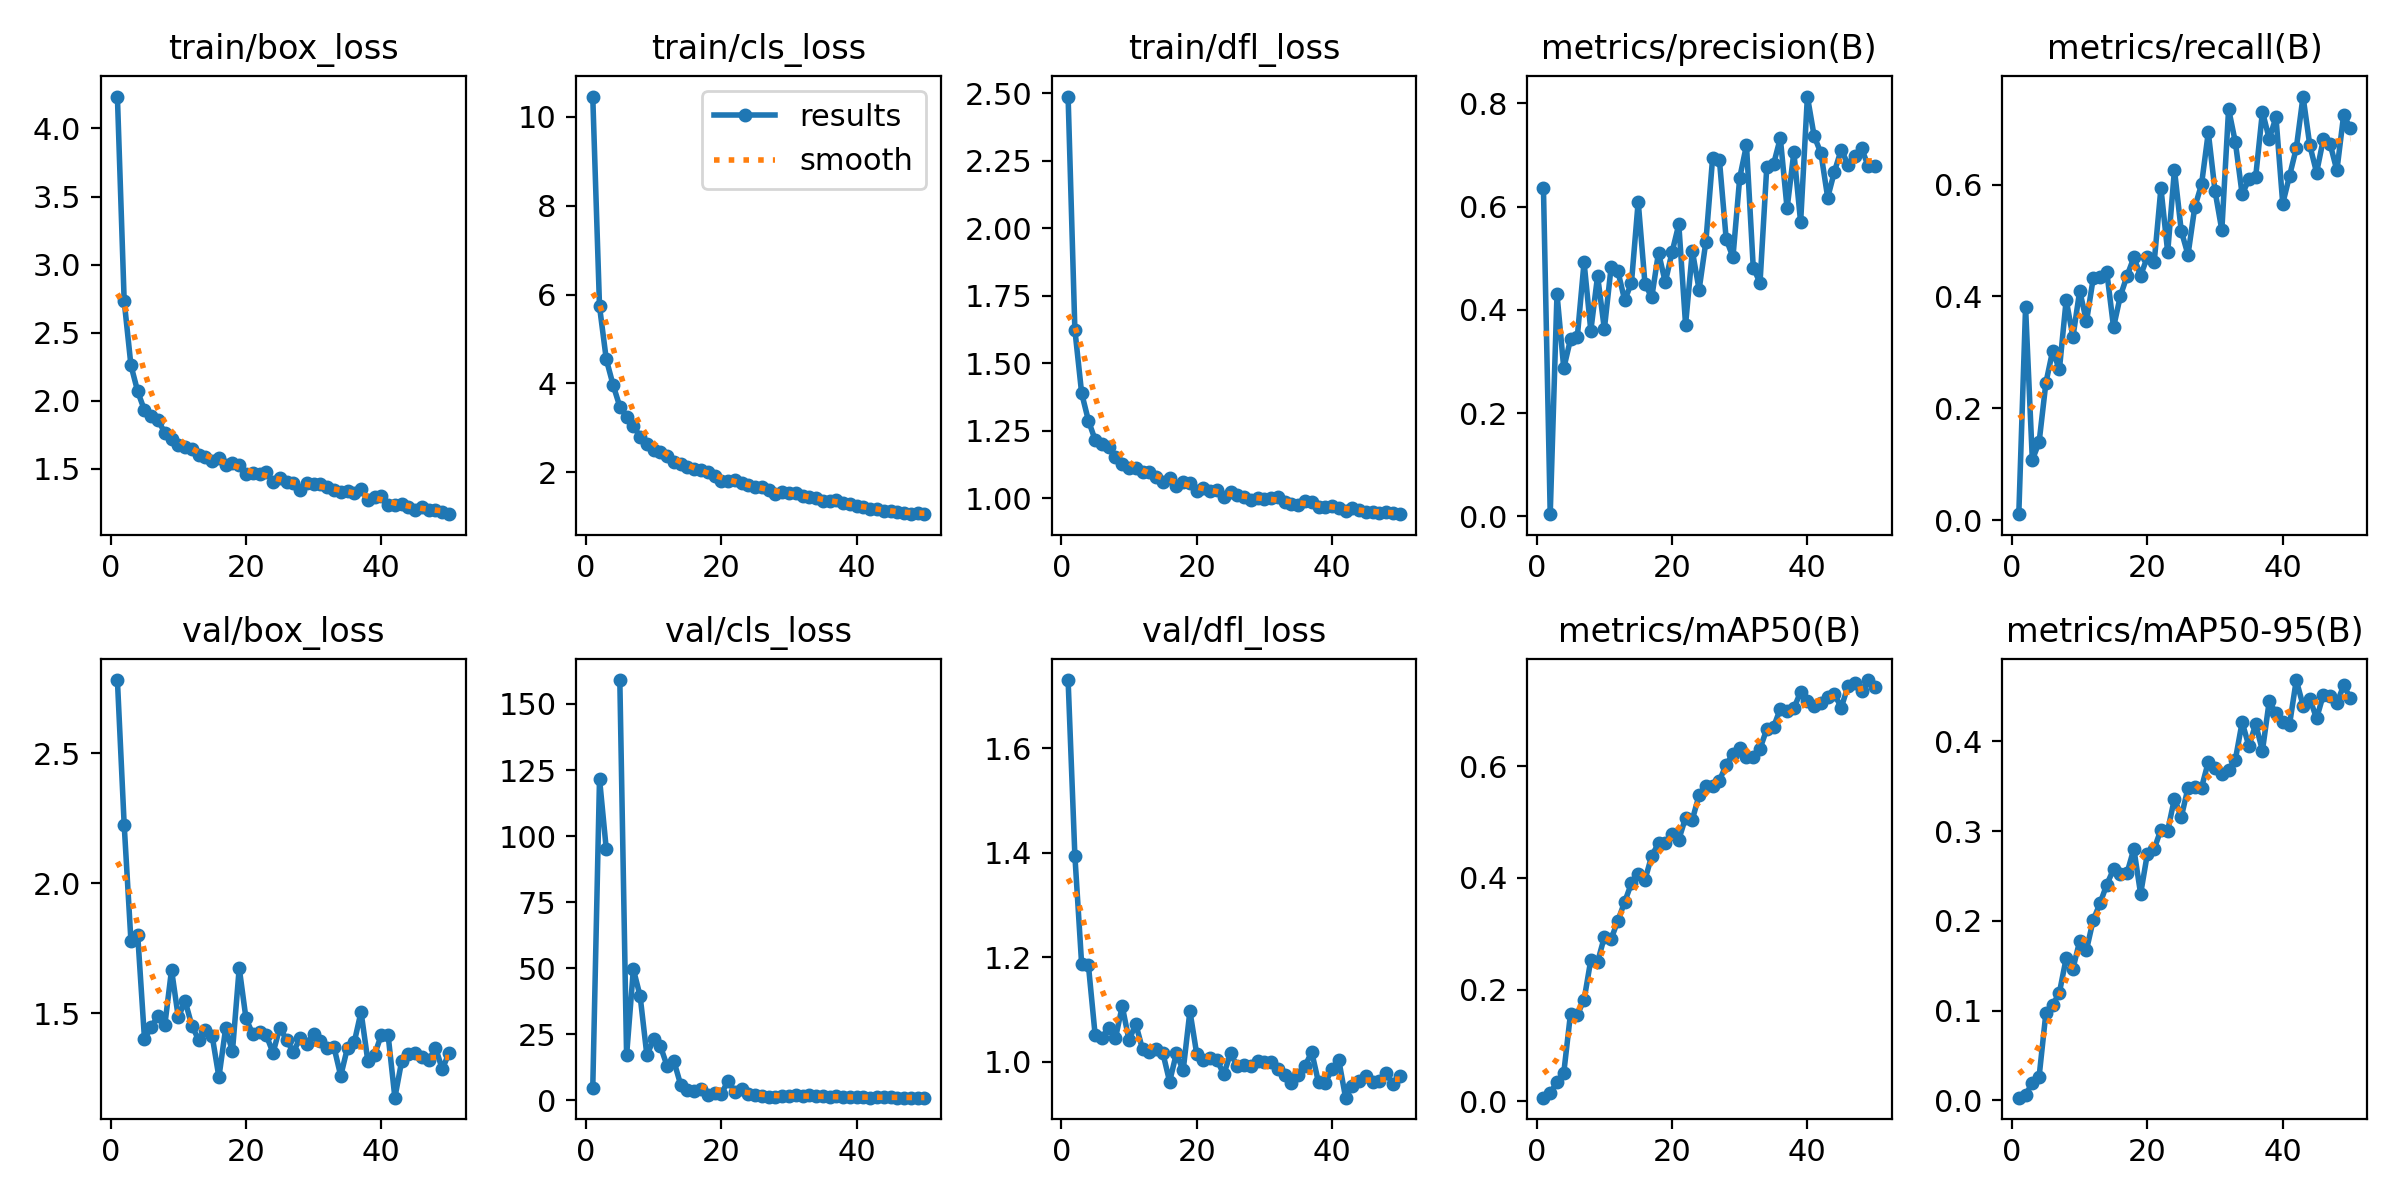

Data behind this chart, as committed beside it:
epoch, time, train/box_loss, train/cls_loss, train/dfl_loss, metrics/precision(B), metrics/recall(B), metrics/mAP50(B), metrics/mAP50-95(B), val/box_loss, val/cls_loss, val/dfl_loss, lr/pg0, lr/pg1, lr/pg2
1, 89.89, 4.235, 10.45, 2.488, 0.6352, 0.01093, 0.00618, 0.00288, 2.782, 4.536, 1.73, 6.64926e-05, 6.64926e-05, 6.64926e-05
2, 182.7, 2.733, 5.731, 1.624, 0.00415, 0.3807, 0.01427, 0.00557, 2.226, 121.7, 1.395, 0.0001305, 0.0001305, 0.0001305
3, 278.8, 2.26, 4.543, 1.389, 0.4308, 0.108, 0.03427, 0.01969, 1.778, 94.99, 1.187, 0.0001919, 0.0001919, 0.0001919
4, 373.3, 2.067, 3.969, 1.288, 0.287, 0.1395, 0.05027, 0.02628, 1.801, inf, 1.185, 0.0001881, 0.0001881, 0.0001881
5, 464.2, 1.929, 3.479, 1.215, 0.3431, 0.2453, 0.1569, 0.09706, 1.402, 159.1, 1.051, 0.0001842, 0.0001842, 0.0001842
6, 556.1, 1.887, 3.249, 1.201, 0.3473, 0.303, 0.1548, 0.106, 1.445, 16.98, 1.046, 0.0001802, 0.0001802, 0.0001802
7, 647.5, 1.855, 3.039, 1.188, 0.4923, 0.2696, 0.1814, 0.12, 1.491, 49.61, 1.065, 0.0001762, 0.0001762, 0.0001762
8, 738.2, 1.766, 2.805, 1.151, 0.3598, 0.3938, 0.2533, 0.1584, 1.452, 39.46, 1.045, 0.0001723, 0.0001723, 0.0001723
9, 827.6, 1.72, 2.641, 1.127, 0.4658, 0.3276, 0.2495, 0.1467, 1.667, 17.03, 1.106, 0.0001683, 0.0001683, 0.0001683
10, 916.7, 1.675, 2.493, 1.111, 0.3628, 0.4103, 0.2941, 0.1776, 1.484, 23.27, 1.041, 0.0001644, 0.0001644, 0.0001644
11, 1006, 1.659, 2.455, 1.112, 0.483, 0.3553, 0.2905, 0.1675, 1.548, 20.48, 1.072, 0.0001604, 0.0001604, 0.0001604
12, 1098, 1.641, 2.376, 1.095, 0.475, 0.4328, 0.3236, 0.2011, 1.452, 12.91, 1.024, 0.0001564, 0.0001564, 0.0001564
13, 1197, 1.597, 2.232, 1.097, 0.4189, 0.435, 0.3569, 0.2194, 1.398, 14.73, 1.019, 0.0001525, 0.0001525, 0.0001525
14, 1302, 1.587, 2.197, 1.079, 0.4519, 0.444, 0.3906, 0.2405, 1.436, 5.836, 1.025, 0.0001485, 0.0001485, 0.0001485
15, 1405, 1.558, 2.123, 1.059, 0.6097, 0.345, 0.4074, 0.2575, 1.412, 4.086, 1.017, 0.0001446, 0.0001446, 0.0001446
16, 1508, 1.58, 2.077, 1.074, 0.4507, 0.4007, 0.3964, 0.252, 1.253, 3.595, 0.962, 0.0001406, 0.0001406, 0.0001406
17, 1601, 1.529, 2.061, 1.045, 0.424, 0.4369, 0.4399, 0.2535, 1.443, 4.174, 1.016, 0.0001366, 0.0001366, 0.0001366
18, 1704, 1.538, 2.009, 1.06, 0.511, 0.4697, 0.4619, 0.2802, 1.353, 2.091, 0.9832, 0.0001327, 0.0001327, 0.0001327
19, 1816, 1.526, 1.925, 1.055, 0.4535, 0.4373, 0.4628, 0.2301, 1.674, 2.964, 1.097, 0.0001287, 0.0001287, 0.0001287
20, 1917, 1.46, 1.809, 1.027, 0.5117, 0.4707, 0.478, 0.2749, 1.479, 2.461, 1.015, 0.0001248, 0.0001248, 0.0001248
21, 2013, 1.466, 1.802, 1.039, 0.5656, 0.4608, 0.4689, 0.28, 1.419, 7.375, 1.003, 0.0001208, 0.0001208, 0.0001208
22, 2111, 1.462, 1.822, 1.028, 0.3712, 0.5937, 0.5079, 0.3017, 1.426, 3.295, 1.007, 0.0001168, 0.0001168, 0.0001168
23, 2208, 1.472, 1.751, 1.031, 0.514, 0.4791, 0.5046, 0.3006, 1.414, 4.289, 1.003, 0.0001129, 0.0001129, 0.0001129
24, 2304, 1.404, 1.706, 1.004, 0.4391, 0.6266, 0.5485, 0.3363, 1.347, 2.567, 0.9758, 0.0001089, 0.0001089, 0.0001089
25, 2397, 1.433, 1.663, 1.022, 0.5319, 0.5174, 0.5651, 0.3155, 1.444, 2.153, 1.016, 0.000105, 0.000105, 0.000105
26, 2489, 1.4, 1.66, 1.011, 0.6951, 0.4744, 0.5648, 0.3481, 1.397, 1.536, 0.9911, 0.000101, 0.000101, 0.000101
27, 2580, 1.398, 1.606, 1.004, 0.6903, 0.5596, 0.5746, 0.3492, 1.35, 1.32, 0.9933, 9.704e-05, 9.704e-05, 9.704e-05
28, 2671, 1.344, 1.506, 0.9924, 0.5372, 0.6002, 0.6026, 0.3485, 1.405, 1.353, 0.9927, 9.308e-05, 9.308e-05, 9.308e-05
29, 2765, 1.394, 1.556, 1, 0.5021, 0.6933, 0.6229, 0.377, 1.381, 1.484, 1.002, 8.912e-05, 8.912e-05, 8.912e-05
30, 2863, 1.389, 1.542, 0.9973, 0.6559, 0.5881, 0.6324, 0.3709, 1.421, 1.456, 0.9993, 8.516e-05, 8.516e-05, 8.516e-05
31, 2959, 1.386, 1.534, 1.002, 0.7192, 0.5185, 0.6172, 0.3638, 1.391, 1.982, 1, 8.12e-05, 8.12e-05, 8.12e-05
32, 3059, 1.368, 1.46, 1.004, 0.4818, 0.7351, 0.6176, 0.3681, 1.367, 1.813, 0.9853, 7.724e-05, 7.724e-05, 7.724e-05
33, 3156, 1.344, 1.446, 0.9848, 0.4525, 0.6756, 0.6318, 0.3797, 1.369, 1.927, 0.9741, 7.328e-05, 7.328e-05, 7.328e-05
34, 3244, 1.327, 1.419, 0.9796, 0.677, 0.5827, 0.6668, 0.4214, 1.258, 1.558, 0.9585, 6.932e-05, 6.932e-05, 6.932e-05
35, 3333, 1.336, 1.355, 0.9754, 0.6822, 0.6091, 0.6706, 0.3947, 1.367, 1.467, 0.9743, 6.536e-05, 6.536e-05, 6.536e-05
36, 3422, 1.321, 1.364, 0.9878, 0.7329, 0.6137, 0.7032, 0.4193, 1.388, 1.127, 0.9921, 6.14e-05, 6.14e-05, 6.14e-05
37, 3520, 1.35, 1.379, 0.9857, 0.5965, 0.7302, 0.6991, 0.3896, 1.505, 1.512, 1.018, 5.744e-05, 5.744e-05, 5.744e-05
38, 3617, 1.27, 1.305, 0.9667, 0.7054, 0.682, 0.7042, 0.4447, 1.316, 1.145, 0.9605, 5.348e-05, 5.348e-05, 5.348e-05
39, 3719, 1.291, 1.298, 0.9677, 0.5699, 0.72, 0.7334, 0.4313, 1.34, 1.175, 0.9598, 4.952e-05, 4.952e-05, 4.952e-05
40, 3827, 1.299, 1.251, 0.9725, 0.8133, 0.5659, 0.7172, 0.4215, 1.417, 1.16, 0.9858, 4.556e-05, 4.556e-05, 4.556e-05
41, 3929, 1.236, 1.213, 0.9644, 0.7366, 0.6153, 0.7082, 0.4186, 1.416, 1.344, 1.003, 4.16e-05, 4.16e-05, 4.16e-05
42, 4039, 1.234, 1.17, 0.9541, 0.7037, 0.6649, 0.7141, 0.4684, 1.175, 1.053, 0.9313, 3.764e-05, 3.764e-05, 3.764e-05
43, 4151, 1.238, 1.181, 0.9627, 0.6175, 0.7573, 0.7243, 0.44, 1.315, 1.22, 0.9535, 3.368e-05, 3.368e-05, 3.368e-05
44, 4281, 1.22, 1.128, 0.9562, 0.668, 0.6701, 0.7297, 0.4477, 1.342, 1.13, 0.9634, 2.972e-05, 2.972e-05, 2.972e-05
45, 4389, 1.198, 1.12, 0.9502, 0.7105, 0.6214, 0.7052, 0.4255, 1.345, 1.334, 0.9729, 2.576e-05, 2.576e-05, 2.576e-05
46, 4487, 1.216, 1.118, 0.9488, 0.6816, 0.6812, 0.7439, 0.452, 1.33, 1.053, 0.9607, 2.18e-05, 2.18e-05, 2.18e-05
47, 4583, 1.198, 1.093, 0.9455, 0.6973, 0.6726, 0.7489, 0.4512, 1.318, 1.032, 0.9622, 1.784e-05, 1.784e-05, 1.784e-05
48, 4680, 1.199, 1.067, 0.9482, 0.7132, 0.6252, 0.7357, 0.4426, 1.367, 1.035, 0.9777, 1.388e-05, 1.388e-05, 1.388e-05
49, 4777, 1.18, 1.076, 0.9431, 0.6781, 0.7244, 0.7548, 0.4623, 1.284, 1.009, 0.9567, 9.92e-06, 9.92e-06, 9.92e-06
50, 4872, 1.166, 1.06, 0.9405, 0.6783, 0.7003, 0.7427, 0.4481, 1.346, 1.029, 0.9721, 5.96e-06, 5.96e-06, 5.96e-06
